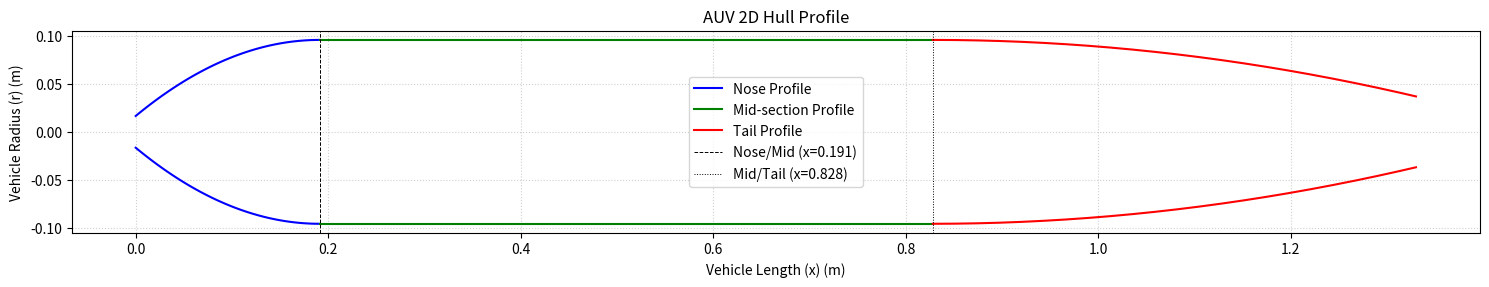
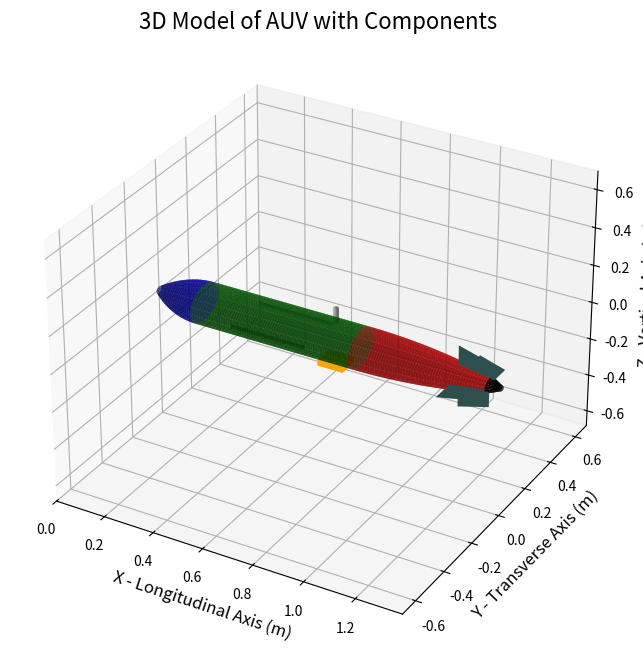

These figures' Python source, in order:
import numpy as np
import matplotlib.pyplot as plt
from mpl_toolkits.mplot3d import Axes3D
# Import for plotting 3D polygons
from mpl_toolkits.mplot3d.art3d import Poly3DCollection

def plot_auv(a, a_offset, b, c, c_offset, n, theta_tail, d, lf, l):
    """
    Generates and plots a 3D model and 2D profile of a torpedo-shaped AUV,
    including simplified control fins, propeller hub, and external sensors.

    """

    
    r_max = d / 2
    num_x_points = 100
    num_theta_points = 80
    theta = np.linspace(0, 2 * np.pi, num_theta_points)
    # Prevent Z-fighting (stitching) by adding a tiny offset
    z_offset = 0.001 


    # NOSE SECTION
    x_nose = np.linspace(0, a, num_x_points)
    # Equation: r(x) = r_max - (r_max - a_offset) * (1 - x/a)^n
    # This gives r=a_offset at x=0 and r=r_max at x=a.
    r_nose = r_max - (r_max - a_offset) * (1 - x_nose / a)**n
    
    X_nose, THETA_nose = np.meshgrid(x_nose, theta)
    R_nose, _ = np.meshgrid(r_nose, theta)
    Y_nose = R_nose * np.cos(THETA_nose)
    Z_nose = R_nose * np.sin(THETA_nose)

    # MID-SECTION (Cylinder)
    mid_section_length = lf - a
    num_x_mid_points = max(2, int(num_x_points * (mid_section_length / a)))
    x_mid = np.linspace(a, lf, num_x_mid_points)
    r_mid = np.full_like(x_mid, r_max)
    
    X_mid, THETA_mid = np.meshgrid(x_mid, theta)
    R_mid, _ = np.meshgrid(r_mid, theta)
    Y_mid = R_mid * np.cos(THETA_mid)
    Z_mid = R_mid * np.sin(THETA_mid)

    # TAIL SECTION (Power Series Curve of Revolution)
    num_x_tail_points = max(2, int(num_x_points * (c / a)))
    x_tail = np.linspace(lf, l, num_x_tail_points)
    
    # MODIFIED Tail Equation to use c_offset
    # Tapers from r_max (at x=lf) down to c_offset (at x=l)
    x_norm_tail = (x_tail - lf) / c
    # Use 1-x^n to get the curve shape, scaling between (r_max-c_offset)
    r_tail = c_offset + (r_max - c_offset) * (1 - x_norm_tail**n)
    
    X_tail, THETA_tail = np.meshgrid(x_tail, theta)
    R_tail, _ = np.meshgrid(r_tail, theta)
    Y_tail = R_tail * np.cos(THETA_tail)
    Z_tail = R_tail * np.sin(THETA_tail)
    
    r_final = c_offset # Final radius at the tail

    # Generate 2D Profile Plot
    print("Generating 2D profile plot...")
    fig_2d, ax_2d = plt.subplots(figsize=(15, 5))
    
    ax_2d.plot(x_nose, r_nose, 'b-', label='Nose Profile')
    ax_2d.plot(x_nose, -r_nose, 'b-')
    ax_2d.plot(x_mid, r_mid, 'g-', label='Mid-section Profile')
    ax_2d.plot(x_mid, -r_mid, 'g-')
    ax_2d.plot(x_tail, r_tail, 'r-', label='Tail Profile')
    ax_2d.plot(x_tail, -r_tail, 'r-')

    ax_2d.axvline(x=a, color='k', linestyle='--', linewidth=0.7, label=f'Nose/Mid (x={a:.3f})')
    ax_2d.axvline(x=lf, color='k', linestyle=':', linewidth=0.7, label=f'Mid/Tail (x={lf:.3f})')

    ax_2d.set_title('AUV 2D Hull Profile')
    ax_2d.set_xlabel('Vehicle Length (x) (m)')
    ax_2d.set_ylabel('Vehicle Radius (r) (m)')
    ax_2d.grid(True, linestyle=':', alpha=0.6)
    ax_2d.legend()
    ax_2d.set_aspect('equal')
    plt.tight_layout()


    # Side-Scan Sonar (SSS) Patches
    # On the mid-body, port (+Y) and starboard (-Y)
    sss_len = 0.3
    sss_width_angle = 0.1 # Angular width
    x_sss_start = a + (mid_section_length - sss_len) / 2
    x_sss_end = x_sss_start + sss_len
    
    x_sss = np.linspace(x_sss_start, x_sss_end, 10)
    
    # SSS 1 (Starboard, -Y side, around theta=pi)
    th_sss1 = np.linspace(np.pi - sss_width_angle, np.pi + sss_width_angle, 10)
    X_sss1, TH_sss1 = np.meshgrid(x_sss, th_sss1)
    R_sss1 = r_max + z_offset # Place just outside the hull
    Y_sss1 = R_sss1 * np.cos(TH_sss1)
    Z_sss1 = R_sss1 * np.sin(TH_sss1)

    # SSS 2 (Port, +Y side, around theta=0)
    th_sss2 = np.linspace(-sss_width_angle, sss_width_angle, 10)
    X_sss2, TH_sss2 = np.meshgrid(x_sss, th_sss2)
    R_sss2 = r_max + z_offset
    Y_sss2 = R_sss2 * np.cos(TH_sss2)
    Z_sss2 = R_sss2 * np.sin(TH_sss2)

    # DVL (Doppler Velocity Log) Box
    # On the underside (-Z) near the tail junction
    dvl_len = 0.1
    dvl_width = 0.08
    dvl_height = 0.03
    
    x_dvl_start = lf - dvl_len - 0.05 # 5cm fwd of tail junction
    x_dvl_end = x_dvl_start + dvl_len
    y_dvl_half = dvl_width / 2
    z_dvl_top = -r_max # Attaches to hull bottom
    z_dvl_bottom = z_dvl_top - dvl_height
    
    # Define 8 vertices of the DVL cuboid
    v = np.array([
        [x_dvl_start, -y_dvl_half, z_dvl_top],    # v0
        [x_dvl_end, -y_dvl_half, z_dvl_top],      # v1
        [x_dvl_end, y_dvl_half, z_dvl_top],       # v2
        [x_dvl_start, y_dvl_half, z_dvl_top],     # v3
        [x_dvl_start, -y_dvl_half, z_dvl_bottom], # v4
        [x_dvl_end, -y_dvl_half, z_dvl_bottom],   # v5
        [x_dvl_end, y_dvl_half, z_dvl_bottom],    # v6
        [x_dvl_start, y_dvl_half, z_dvl_bottom]   # v7
    ])
    
    # Define the 6 faces (lists of vertex indices)
    dvl_faces = [
        [v[0], v[1], v[2], v[3]], # Top
        [v[4], v[5], v[6], v[7]], # Bottom
        [v[0], v[1], v[5], v[4]], # Front
        [v[2], v[3], v[7], v[6]], # Back
        [v[0], v[3], v[7], v[4]], # Left
        [v[1], v[2], v[6], v[5]]  # Right
    ]
    dvl_collection = Poly3DCollection(dvl_faces, facecolors='orange')

    # Antenna Mast
    # On the top (+Z) of the rear mid-section
    mast_height = 0.08
    mast_radius = 0.01
    x_mast_base = lf - 0.1 # 10cm fwd of tail junction
    
    theta_mast = np.linspace(0, 2 * np.pi, 20)
    z_mast = np.linspace(r_max, r_max + mast_height, 2)
    
    TH_mast, Z_mast = np.meshgrid(theta_mast, z_mast)
    X_mast = x_mast_base + mast_radius * np.cos(TH_mast)
    Y_mast = 0 + mast_radius * np.sin(TH_mast)
        
    # CONTROL FINS
    fin_length = 0.12
    fin_span = 0.1
    fin_taper_ratio = 0.8
    fin_x_start = l - fin_length
    fin_x_end = l
    
    x_norm_fin_start = (fin_x_start - lf) / c
    r_fin_start = c_offset + (r_max - c_offset) * (1 - x_norm_fin_start**n)
    r_fin_end = r_final
    
    fin_verts = []
    # Fin 1: Horizontal (+Y)
    v1 = [fin_x_start, r_fin_start, 0]; v2 = [fin_x_start, r_fin_start + fin_span, 0]
    v3 = [fin_x_end, r_fin_end + fin_span * fin_taper_ratio, 0]; v4 = [fin_x_end, r_fin_end, 0]
    fin_verts.append([v1, v2, v3, v4])
    # Fin 2: Horizontal (-Y)
    v1 = [fin_x_start, -r_fin_start, 0]; v2 = [fin_x_start, -(r_fin_start + fin_span), 0]
    v3 = [fin_x_end, -(r_fin_end + fin_span * fin_taper_ratio), 0]; v4 = [fin_x_end, -r_fin_end, 0]
    fin_verts.append([v1, v2, v3, v4])
    # Fin 3: Vertical (+Z)
    v1 = [fin_x_start, 0, r_fin_start]; v2 = [fin_x_start, 0, r_fin_start + fin_span]
    v3 = [fin_x_end, 0, r_fin_end + fin_span * fin_taper_ratio]; v4 = [fin_x_end, 0, r_fin_end]
    fin_verts.append([v1, v2, v3, v4])
    # Fin 4: Vertical (-Z)
    v1 = [fin_x_start, 0, -r_fin_start]; v2 = [fin_x_start, 0, -(r_fin_start + fin_span)]
    v3 = [fin_x_end, 0, -(r_fin_end + fin_span * fin_taper_ratio)]; v4 = [fin_x_end, 0, -r_fin_end]
    fin_verts.append([v1, v2, v3, v4])
    
    fin_collection = Poly3DCollection(fin_verts, facecolors='darkslategrey')
    
    # PROPELLER (THRUSTER)
    prop_length = 0.05
    x_prop = np.linspace(l, l + prop_length, 20)
    r_prop = np.linspace(r_final, 0.01, 20)
    
    X_prop, THETA_prop = np.meshgrid(x_prop, theta)
    R_prop, _ = np.meshgrid(r_prop, theta)
    Y_prop = R_prop * np.cos(THETA_prop)
    Z_prop = R_prop * np.sin(THETA_prop)


    # Create the 3D Plot
    print("Generating 3D surface model...")
    fig = plt.figure(figsize=(15, 8))
    ax = fig.add_subplot(111, projection='3d')

    # Plot Hull
    ax.plot_surface(X_nose, Y_nose, Z_nose, color='blue', rstride=5, cstride=5, alpha=0.7)
    ax.plot_surface(X_mid, Y_mid, Z_mid, color='green', rstride=5, cstride=5, alpha=0.7)
    ax.plot_surface(X_tail, Y_tail, Z_tail, color='red', rstride=5, cstride=5, alpha=0.7)
    
    # Plot Fins and Prop
    ax.add_collection3d(fin_collection)
    ax.plot_surface(X_prop, Y_prop, Z_prop, color='black', rstride=3, cstride=3)
    
    # Plot External Components
    ax.plot_surface(X_sss1, Y_sss1, Z_sss1, color='grey')
    ax.plot_surface(X_sss2, Y_sss2, Z_sss2, color='grey')
    ax.add_collection3d(dvl_collection)
    ax.plot_surface(X_mast, Y_mast, Z_mast, color='silver')
    
    ax.set_xlabel('X - Longitudinal Axis (m)', fontsize=12)
    ax.set_ylabel('Y - Transverse Axis (m)', fontsize=12)
    ax.set_zlabel('Z - Vertical Axis (m)', fontsize=12)
    ax.set_title('3D Model of AUV with Components', fontsize=16)

    # Set aspect ratio to be equal
    # Gather all coordinates
    all_x = np.concatenate([X_nose.flatten(), X_mid.flatten(), X_tail.flatten(), X_prop.flatten(), X_sss1.flatten(), X_sss2.flatten(), X_mast.flatten()])
    all_y = np.concatenate([Y_nose.flatten(), Y_mid.flatten(), Y_tail.flatten(), Y_prop.flatten(), Y_sss1.flatten(), Y_sss2.flatten(), Y_mast.flatten()])
    all_z = np.concatenate([Z_nose.flatten(), Z_mid.flatten(), Z_tail.flatten(), Z_prop.flatten(), Z_sss1.flatten(), Z_sss2.flatten(), Z_mast.flatten()])
    
    # Add fin and DVL vertices
    fin_verts_flat = [v_i for fin in fin_verts for v_i in fin]
    all_x = np.concatenate([all_x, [v_i[0] for v_i in fin_verts_flat], v[:,0]])
    all_y = np.concatenate([all_y, [v_i[1] for v_i in fin_verts_flat], v[:,1]])
    all_z = np.concatenate([all_z, [v_i[2] for v_i in fin_verts_flat], v[:,2]])

    x_min, x_max = all_x.min(), all_x.max()
    y_min, y_max = all_y.min(), all_y.max()
    z_min, z_max = all_z.min(), all_z.max()
    
    mid_x = (x_max + x_min) / 2
    mid_y = (y_max + y_min) / 2
    mid_z = (z_max + z_min) / 2
    
    max_range = np.array([x_max - x_min, y_max - y_min, z_max - z_min]).max()
    
    ax.set_xlim(mid_x - max_range * 0.5, mid_x + max_range * 0.5)
    ax.set_ylim(mid_y - max_range * 0.5, mid_y + max_range * 0.5)
    ax.set_zlim(mid_z - max_range * 0.5, mid_z + max_range * 0.5)

    print("Plots generated. Displaying...")
    plt.show()

if __name__ == '__main__':
    auv_params = {
        'a': 0.191,        # Nose Length (m)
        'a_offset': 0.0165, # Nose Offset (m) - NOW USED
        'b': 0.654,        # Mid-section Length (m) - not directly used
        'c': 0.541,        # Tail section Length (m) - parameter for tail equation
        'c_offset': 0.0368, # Tail Offset (m) - NOW USED
        'n': 2,            # Exponential Coefficient
        'theta_tail': 0.436,# Included angle at tail (rad) - not used
        'd': 0.191,        # Max Hull Diameter (m)
        'lf': 0.828,       # Vehicle Forward Length (m)
        'l': 1.33          # Total Vehicle Length (m)
    }
    
    # Recalculate 'c' to match l and lf
    calculated_c = auv_params['l'] - auv_params['lf']
    if abs(auv_params['c'] - calculated_c) > 0.01:
        print(f"Warning: Provided 'c' ({auv_params['c']}) does not match 'l' - 'lf' ({calculated_c:.3f}).")
        print(f"Using c = {calculated_c:.3f} for tail section calculation.")
    
    auv_params['c'] = calculated_c 

    plot_auv(**auv_params)